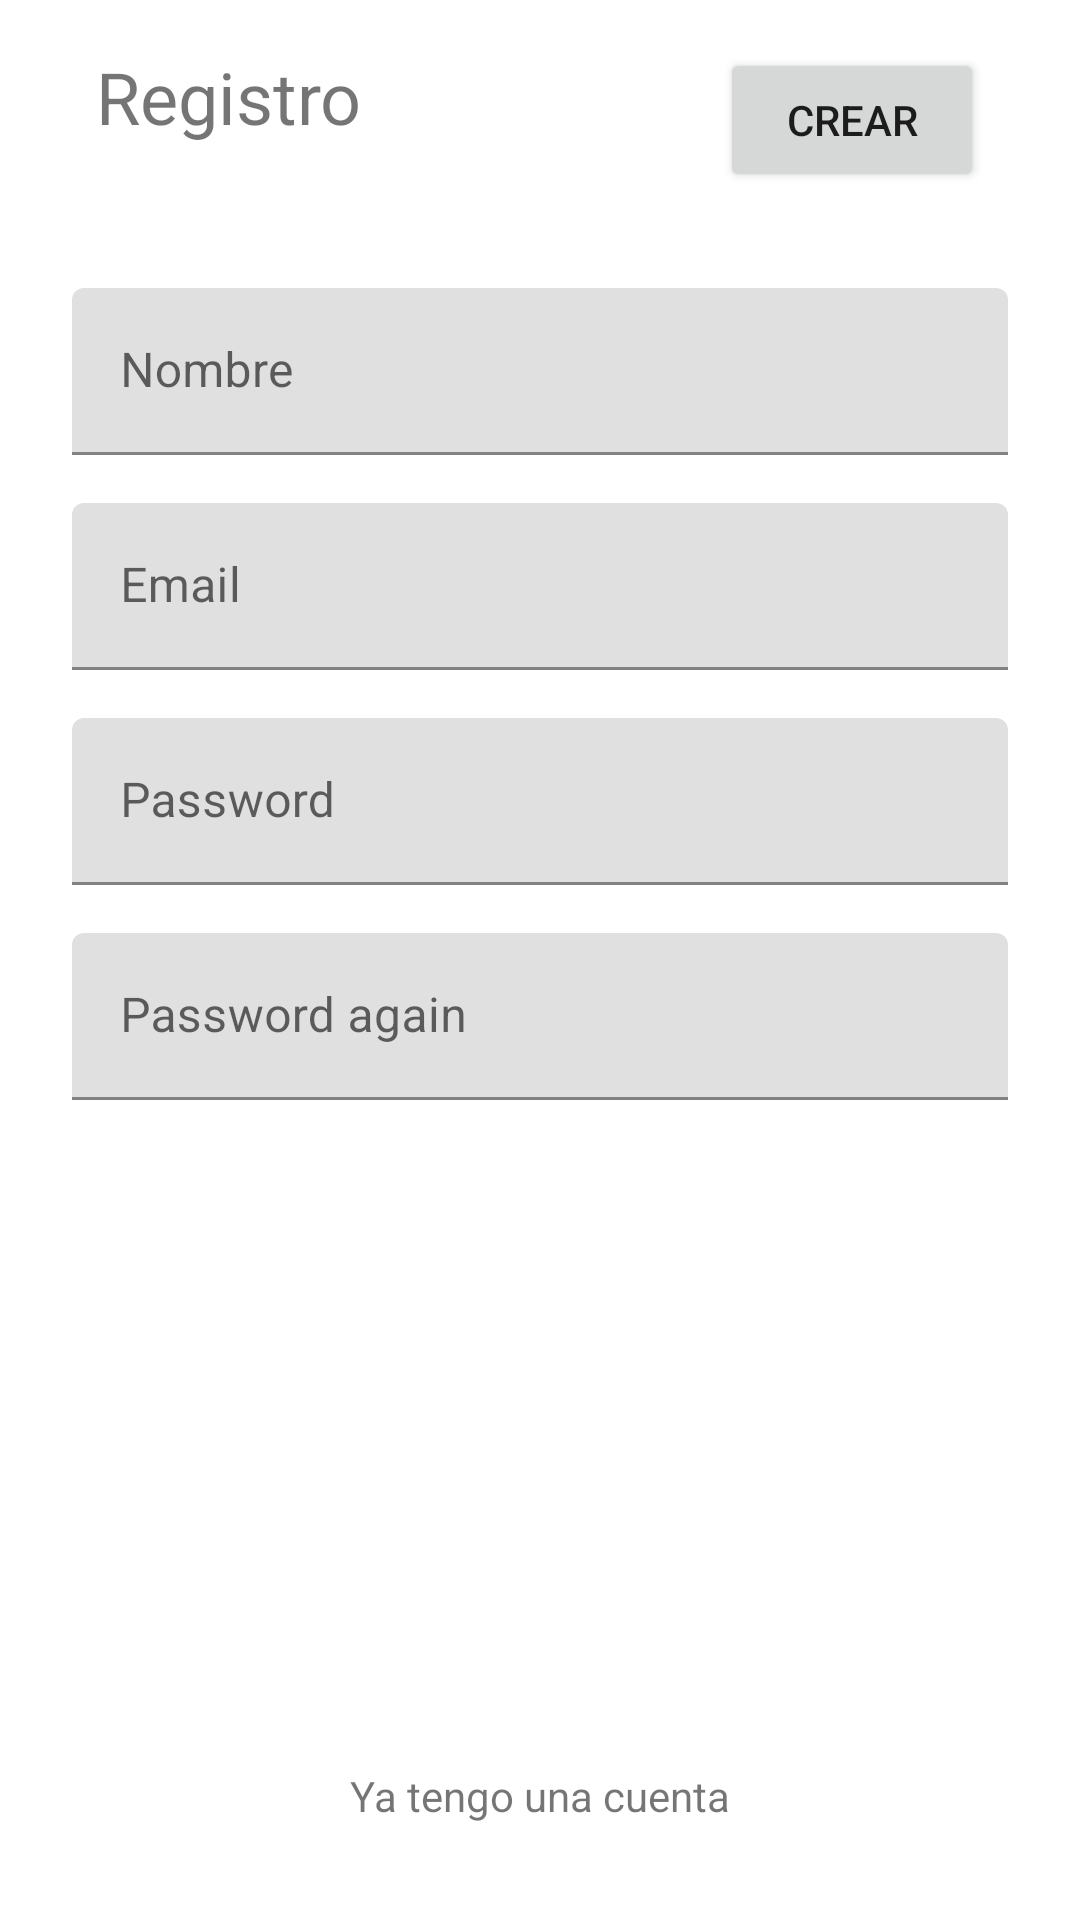

This screen was rendered from an Android layout file. Write that file and the resources it references.
<!-- AndroidManifest.xml: application theme Theme.FirestoreEjemploKotlin -->
<!-- res/layout/activity_signup.xml -->
<?xml version="1.0" encoding="utf-8"?>
<androidx.constraintlayout.widget.ConstraintLayout xmlns:android="http://schemas.android.com/apk/res/android"
    xmlns:app="http://schemas.android.com/apk/res-auto"
    xmlns:tools="http://schemas.android.com/tools"
    android:layout_width="match_parent"
    android:layout_height="match_parent"
    tools:context=".activites.SignupActivity">

    <com.google.android.material.textfield.TextInputLayout
        android:id="@+id/nameTI"
        android:layout_width="0dp"
        android:layout_height="wrap_content"
        android:layout_marginStart="24dp"
        android:layout_marginTop="32dp"
        android:layout_marginEnd="24dp"
        app:layout_constraintEnd_toEndOf="parent"
        app:layout_constraintStart_toStartOf="parent"
        app:layout_constraintTop_toBottomOf="@+id/signupBtn">

        <com.google.android.material.textfield.TextInputEditText
            android:layout_width="match_parent"
            android:layout_height="wrap_content"
            android:hint="Nombre" />
    </com.google.android.material.textfield.TextInputLayout>

    <com.google.android.material.textfield.TextInputLayout
        android:id="@+id/emailTI"
        android:layout_width="0dp"
        android:layout_height="wrap_content"
        android:layout_marginStart="24dp"
        android:layout_marginTop="16dp"
        android:layout_marginEnd="24dp"
        app:layout_constraintEnd_toEndOf="parent"
        app:layout_constraintStart_toStartOf="parent"
        app:layout_constraintTop_toBottomOf="@+id/nameTI">

        <com.google.android.material.textfield.TextInputEditText
            android:layout_width="match_parent"
            android:layout_height="wrap_content"
            android:hint="Email" />
    </com.google.android.material.textfield.TextInputLayout>

    <com.google.android.material.textfield.TextInputLayout
        android:id="@+id/passTI"
        android:layout_width="0dp"
        android:layout_height="wrap_content"
        android:layout_marginStart="24dp"
        android:layout_marginTop="16dp"
        android:layout_marginEnd="24dp"
        app:layout_constraintEnd_toEndOf="parent"
        app:layout_constraintStart_toStartOf="parent"
        app:layout_constraintTop_toBottomOf="@+id/emailTI">

        <com.google.android.material.textfield.TextInputEditText
            android:layout_width="match_parent"
            android:layout_height="wrap_content"
            android:hint="Password" />
    </com.google.android.material.textfield.TextInputLayout>

    <com.google.android.material.textfield.TextInputLayout
        android:id="@+id/repassTI"
        android:layout_width="0dp"
        android:layout_height="wrap_content"
        android:layout_marginStart="24dp"
        android:layout_marginTop="16dp"
        android:layout_marginEnd="24dp"
        app:layout_constraintEnd_toEndOf="parent"
        app:layout_constraintStart_toStartOf="parent"
        app:layout_constraintTop_toBottomOf="@+id/passTI">

        <com.google.android.material.textfield.TextInputEditText
            android:layout_width="match_parent"
            android:layout_height="wrap_content"
            android:hint="Password again" />
    </com.google.android.material.textfield.TextInputLayout>

    <TextView
        android:id="@+id/ihaveacountTV"
        android:layout_width="wrap_content"
        android:layout_height="wrap_content"
        android:layout_marginBottom="32dp"
        android:text="Ya tengo una cuenta"
        app:layout_constraintBottom_toBottomOf="parent"
        app:layout_constraintEnd_toEndOf="parent"
        app:layout_constraintStart_toStartOf="parent" />

    <TextView
        android:id="@+id/textView3"
        android:layout_width="wrap_content"
        android:layout_height="wrap_content"
        android:layout_marginStart="32dp"
        android:layout_marginTop="16dp"
        android:text="Registro"
        android:textSize="24sp"
        app:layout_constraintStart_toStartOf="parent"
        app:layout_constraintTop_toTopOf="parent" />

    <Button
        android:id="@+id/signupBtn"
        android:layout_width="wrap_content"
        android:layout_height="wrap_content"
        android:layout_marginTop="16dp"
        android:layout_marginEnd="32dp"
        android:text="Crear"
        app:layout_constraintEnd_toEndOf="parent"
        app:layout_constraintTop_toTopOf="parent" />
</androidx.constraintlayout.widget.ConstraintLayout>
<!-- resources referenced by this layout -->
<resources>
  <style name="Theme.FirestoreEjemploKotlin" parent="Theme.MaterialComponents.DayNight.DarkActionBar">
          
          <item name="colorPrimary">@color/purple_500</item>
          <item name="colorPrimaryVariant">@color/purple_700</item>
          <item name="colorOnPrimary">@color/white</item>
          
          <item name="colorSecondary">@color/teal_200</item>
          <item name="colorSecondaryVariant">@color/teal_700</item>
          <item name="colorOnSecondary">@color/black</item>
          
          <item name="android:statusBarColor" tools:targetApi="l">?attr/colorPrimaryVariant</item>
          
      </style>
  <!-- not gathered from this repository: default colours our renderer supplied (Android Studio template values) -->
  <color name="purple_500">#FF6200EE</color>
  <color name="purple_700">#FF3700B3</color>
  <color name="teal_200">#FF03DAC5</color>
  <color name="teal_700">#FF018786</color>
  <color name="black">#FF000000</color>
  <color name="white">#FFFFFFFF</color>
</resources>
